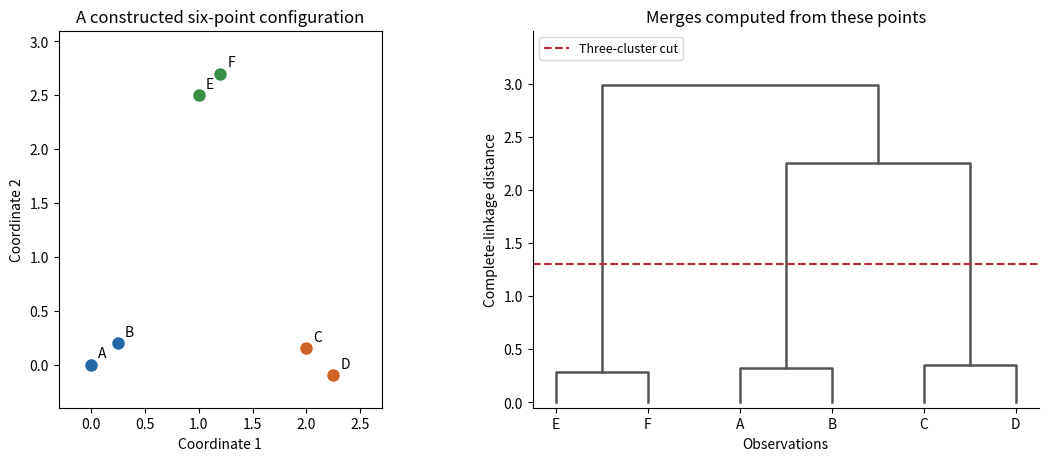

Generate this figure with matplotlib:
"""Original complete-linkage example; Python 3.14.4 / NumPy 2.3.5 / Matplotlib 3.10.7.
Output the basename PNG to CWD; respect the caller's MPLCONFIGDIR.
"""
from pathlib import Path
import numpy as np
import matplotlib.pyplot as plt

POINTS = np.array([[0.,0.], [.25,.20], [2.,.15], [2.25,-.10], [1.,2.5], [1.20,2.70]])

def complete_linkage(points):
    distances = np.linalg.norm(points[:,None,:]-points[None,:,:], axis=2)
    clusters = {i: [i] for i in range(len(points))}
    merges = []
    while len(clusters) > 1:
        keys = sorted(clusters)
        candidates = [(float(distances[np.ix_(clusters[a],clusters[b])].max()),a,b) for pos,a in enumerate(keys) for b in keys[pos+1:]]
        height,a,b = min(candidates)
        node = len(points)+len(merges)
        merges.append((node,a,b,height))
        clusters[node] = clusters.pop(a)+clusters.pop(b)
    return merges

def main():
    merges = complete_linkage(POINTS)
    children = {node:(a,b) for node,a,b,_ in merges}
    root = merges[-1][0]
    def leaves(node):
        return [node] if node not in children else leaves(children[node][0])+leaves(children[node][1])
    order = leaves(root)
    positions = {node:(i,0.) for i,node in enumerate(order)}
    colors = ["#2369a5", "#cd6325", "#3a8e46"]
    fig, axes = plt.subplots(1,2, figsize=(10.8,4.5), dpi=100, facecolor="white", constrained_layout=True)
    for i, point in enumerate(POINTS):
        axes[0].plot(*point, "o", color=colors[i//2], ms=8)
        axes[0].annotate(chr(65+i), point, xytext=(5,5), textcoords="offset points")
    axes[0].set(xlabel="Coordinate 1", ylabel="Coordinate 2", title="A constructed six-point configuration", xlim=(-.3,2.7), ylim=(-.4,3.1))
    axes[0].set_aspect("equal")
    for node,a,b,height in merges:
        xa,ha = positions[a]
        xb,hb = positions[b]
        axes[1].plot([xa,xa,xb,xb], [ha,height,height,hb], color="#555555", lw=1.8)
        positions[node] = ((xa+xb)/2, height)
    within = max(height for _,a,b,height in merges if a < len(POINTS) and b < len(POINTS))
    between = min(height for _,a,b,height in merges if a >= len(POINTS) or b >= len(POINTS))
    cut = (within+between)/2
    axes[1].axhline(cut, ls="--", color="#b22c35", label="Three-cluster cut")
    axes[1].set(xticks=range(len(POINTS)), xticklabels=[chr(65+i) for i in order], xlabel="Observations", ylabel="Complete-linkage distance", title="Merges computed from these points", ylim=(-.05,merges[-1][3]*1.17))
    axes[1].legend(loc="upper left", fontsize=9)
    axes[1].spines[["top", "right"]].set_visible(False)
    fig.savefig(Path.cwd() / "paper-46-clustering-sketch.png", facecolor="white", transparent=False)
    plt.close(fig)

if __name__ == "__main__":
    main()
